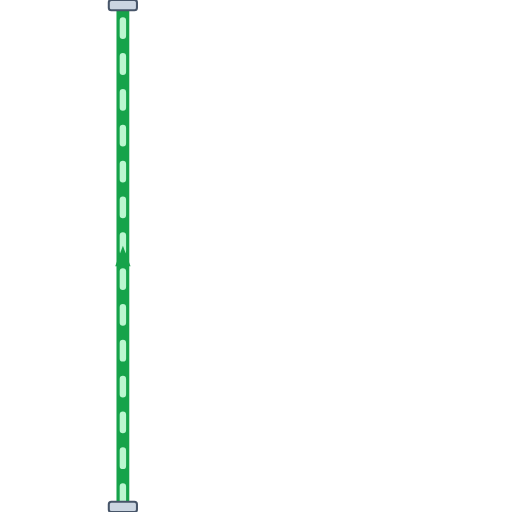
t = 0.00 s
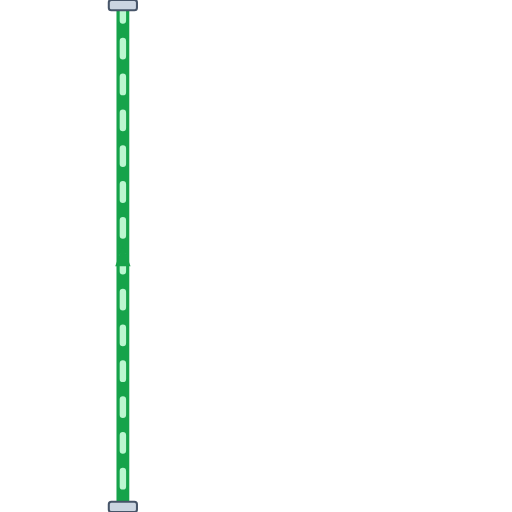
t = 0.20 s
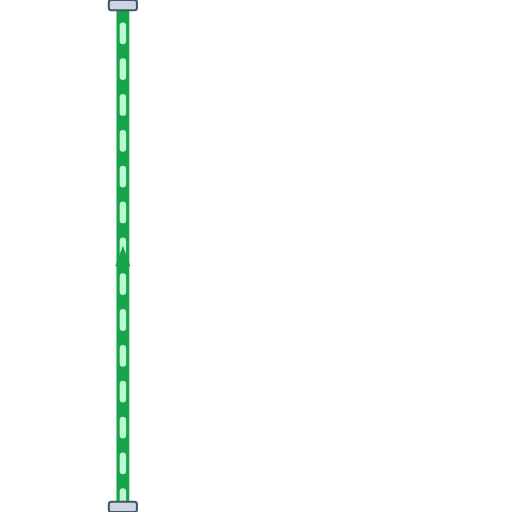
t = 0.40 s
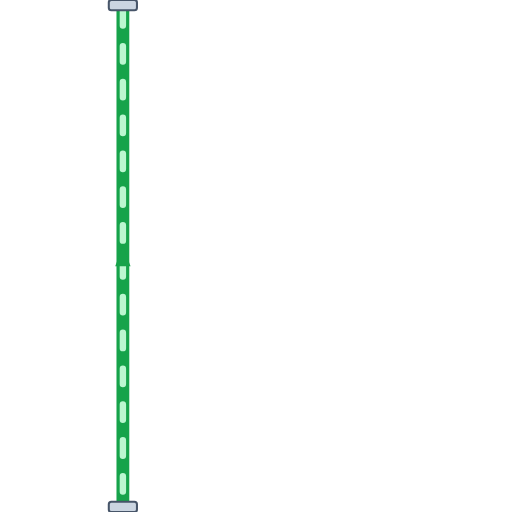
t = 0.60 s

The animated SVG that drew these frames (rendered in a browser with its animation timeline set to each time). Animation: 1 CSS @keyframes rule; one cycle of 0.80 s, repeats indefinitely.

<svg xmlns="http://www.w3.org/2000/svg" viewBox="0 0 200 200" width="200" height="200">
  <defs>
    <style>
      @keyframes p-flow-anim {
        from { stroke-dashoffset: 24; } to { stroke-dashoffset: 0; }
      }
      .anim-p-flow {
        stroke-dasharray: 6 8;
        animation: p-flow-anim 0.8s linear infinite;
      }
    </style>
    <filter id="ssPipeShadow" x="-15%" y="-15%" width="130%" height="130%">
      <feDropShadow dx="0" dy="2.5" stdDeviation="2.5" flood-color="#0f172a" flood-opacity="0.32" />
    </filter>
    <linearGradient id="ssPipeGradH" x1="0%" y1="0%" x2="0%" y2="100%">
      <stop offset="0%" stop-color="#64748b" /><stop offset="25%" stop-color="#ffffff" />
      <stop offset="55%" stop-color="#cbd5e1" /><stop offset="85%" stop-color="#94a3b8" /><stop offset="100%" stop-color="#475569" />
    </linearGradient>
  </defs>

  <!-- Stainless Steel 316 Outer Casing (8px with 3D Drop Shadow) -->
  <path d="M 48 200 L 48 0" stroke="url(#ssPipeGradH)" stroke-width="8" fill="none" stroke-linecap="round" stroke-linejoin="round" filter="url(#ssPipeShadow)"/>

  <!-- Process Fluid Core (5px) -->
  <path d="M 48 200 L 48 0" stroke="#16A34A" stroke-width="5" fill="none" stroke-linecap="round" stroke-linejoin="round"/>

  <!-- Animated Fluid Flow Stream Dashes (2.5px) -->
  <path d="M 48 200 L 48 0" stroke="#BBF7D0" stroke-width="2.5" fill="none" stroke-linejoin="round" stroke-linecap="round" class="anim-p-flow"/>

  <!-- Directional Flow Arrow -->
  <polygon points="45,104 48,96 51,104" fill="#16A34A" />

  <!-- ANSI Flange Connection Collars -->
  <rect x="42.5" y="0" width="11" height="4" rx="1" fill="#cbd5e1" stroke="#475569" stroke-width="0.8"/>
  <rect x="42.5" y="196" width="11" height="4" rx="1" fill="#cbd5e1" stroke="#475569" stroke-width="0.8"/>
</svg>
